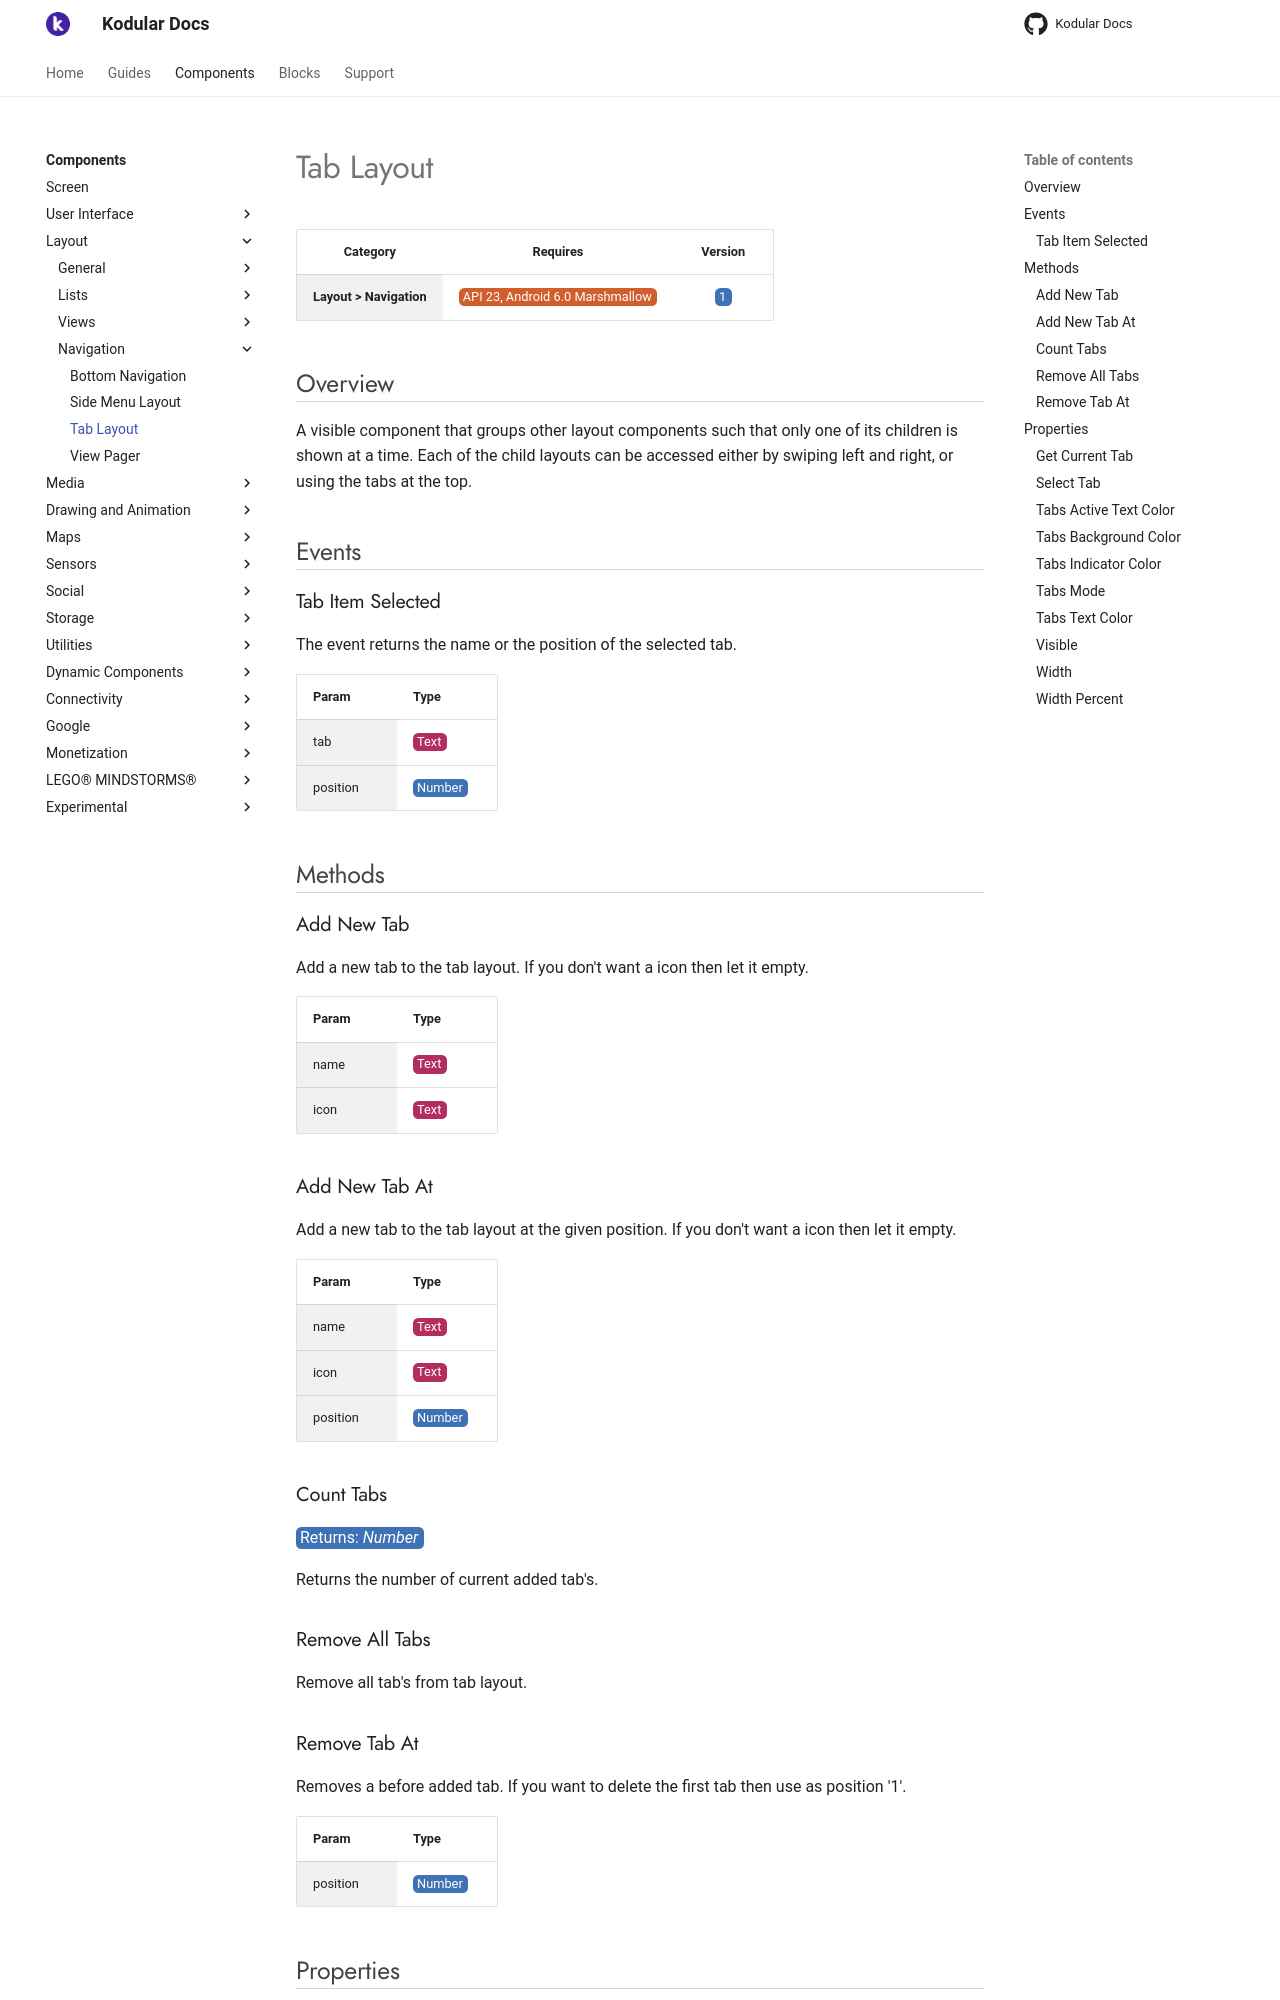

repository: Kodular/Documentation · page: components/layout/navigation/tab-layout/index.html · generator: jekyll

# Tab Layout

| Category | Requires | Version |
|:--------:|:-------:|:--------:|
|**Layout > Navigation**|<span class="chip chip-any">API 23, Android 6.0 Marshmallow</span>|<span class="chip chip-number">1</span>|

## Overview

A visible component that groups other layout components such that only one of its children is shown at a time. Each of the child layouts can be accessed either by swiping left and right, or using the tabs at the top.

## Events

### Tab Item Selected

The event returns the name or the position of the selected tab.

<div class="block" ai2-block="event" not-rendered="true" value="%7B%22componentName%22:%20%22Tab%20Layout%22,%20%22name%22:%20%22Tab%20Item%20Selected%22,%20%22param%22:%20%5B%22tab%22,%20%22position%22%5D%7D"></div>

| Param | Type |
|--------|------|
|tab|<span class="chip chip-text">Text</span>|
|position|<span class="chip chip-number">Number</span>|

## Methods

### Add New Tab

Add a new tab to the tab layout. If you don't want a icon then let it empty.

<div class="block" ai2-block="method" not-rendered="true" value="%7B%22componentName%22:%20%22Tab%20Layout%22,%20%22name%22:%20%22Add%20New%20Tab%22,%20%22output%22:%20false,%20%22param%22:%20%5B%22name%22,%20%22icon%22%5D%7D"></div>

| Param | Type |
|--------|------|
|name|<span class="chip chip-text">Text</span>|
|icon|<span class="chip chip-text">Text</span>|

### Add New Tab At

Add a new tab to the tab layout at the given position. If you don't want a icon then let it empty.

<div class="block" ai2-block="method" not-rendered="true" value="%7B%22componentName%22:%20%22Tab%20Layout%22,%20%22name%22:%20%22Add%20New%20Tab%20At%22,%20%22output%22:%20false,%20%22param%22:%20%5B%22name%22,%20%22icon%22,%20%22position%22%5D%7D"></div>

| Param | Type |
|--------|------|
|name|<span class="chip chip-text">Text</span>|
|icon|<span class="chip chip-text">Text</span>|
|position|<span class="chip chip-number">Number</span>|

### Count Tabs

<span class="chip chip-number">Returns: <i>Number</i></span>

Returns the number of current added tab's.

<div class="block" ai2-block="method" not-rendered="true" value="%7B%22componentName%22:%20%22Tab%20Layout%22,%20%22name%22:%20%22Count%20Tabs%22,%20%22output%22:%20true,%20%22param%22:%20%5B%5D%7D"></div>

### Remove All Tabs

Remove all tab's from tab layout.

<div class="block" ai2-block="method" not-rendered="true" value="%7B%22componentName%22:%20%22Tab%20Layout%22,%20%22name%22:%20%22Remove%20All%20Tabs%22,%20%22output%22:%20false,%20%22param%22:%20%5B%5D%7D"></div>

### Remove Tab At

Removes a before added tab. If you want to delete the first tab then use as position '1'.

<div class="block" ai2-block="method" not-rendered="true" value="%7B%22componentName%22:%20%22Tab%20Layout%22,%20%22name%22:%20%22Remove%20Tab%20At%22,%20%22output%22:%20false,%20%22param%22:%20%5B%22position%22%5D%7D"></div>

| Param | Type |
|--------|------|
|position|<span class="chip chip-number">Number</span>|

## Properties

### Get Current Tab

<span style="user-select: none; white-space:pre-wrap;"><span class="chip chip-number">Number</span> :heavy_minus_sign: <span class="chip chip-rw">Read</span>  - <span class="chip chip-bd">Blocks</span></span>

Get the current selected tab.

<div class="block" ai2-block="property" not-rendered="true" value="%7B%22componentName%22:%20%22Tab%20Layout%22,%20%22name%22:%20%22Get%20Current%20Tab%22,%20%22getter%22:%20true%7D"></div>

### Select Tab

<span style="user-select: none; white-space:pre-wrap;"><span class="chip chip-number">Number</span> :heavy_minus_sign: <span class="chip chip-rw">Write</span>  - <span class="chip chip-bd">Blocks</span></span>

Select a tab which is then the active tab.

<div class="block" ai2-block="property" not-rendered="true" value="%7B%22componentName%22:%20%22Tab%20Layout%22,%20%22name%22:%20%22Select%20Tab%22,%20%22getter%22:%20false%7D"></div>

### Tabs Active Text Color

<span style="user-select: none; white-space:pre-wrap;"><span class="chip chip-color">Color</span> <span class="chip chip-color">Default: <i>#FF4081FF</i>&nbsp;<span style="width: 15px; height: 15px; margin: auto; display: inline-block; border: 1px solid white; vertical-align: middle; border-radius: 3px; background-color: #FF4081;"></span></span> :heavy_minus_sign: <span class="chip chip-rw">Read</span> <span class="chip chip-rw">Write</span>  - <span class="chip chip-bd">Designer</span> <span class="chip chip-bd">Blocks</span></span>

Specifies the tab's text color for active tab's.

<div class="block" ai2-block="property" not-rendered="true" value="%7B%22componentName%22:%20%22Tab%20Layout%22,%20%22name%22:%20%22Tabs%20Active%20Text%20Color%22,%20%22getter%22:%20true%7D"></div>
<div class="block" ai2-block="property" not-rendered="true" value="%7B%22componentName%22:%20%22Tab%20Layout%22,%20%22name%22:%20%22Tabs%20Active%20Text%20Color%22,%20%22getter%22:%20false%7D"></div>

### Tabs Background Color

<span style="user-select: none; white-space:pre-wrap;"><span class="chip chip-color">Color</span> <span class="chip chip-color">Default: <i>#3F51B5FF</i>&nbsp;<span style="width: 15px; height: 15px; margin: auto; display: inline-block; border: 1px solid white; vertical-align: middle; border-radius: 3px; background-color: #3F51B5;"></span></span> :heavy_minus_sign: <span class="chip chip-rw">Read</span> <span class="chip chip-rw">Write</span>  - <span class="chip chip-bd">Designer</span> <span class="chip chip-bd">Blocks</span></span>

Specifies the tab's background color.

<div class="block" ai2-block="property" not-rendered="true" value="%7B%22componentName%22:%20%22Tab%20Layout%22,%20%22name%22:%20%22Tabs%20Background%20Color%22,%20%22getter%22:%20true%7D"></div>
<div class="block" ai2-block="property" not-rendered="true" value="%7B%22componentName%22:%20%22Tab%20Layout%22,%20%22name%22:%20%22Tabs%20Background%20Color%22,%20%22getter%22:%20false%7D"></div>
